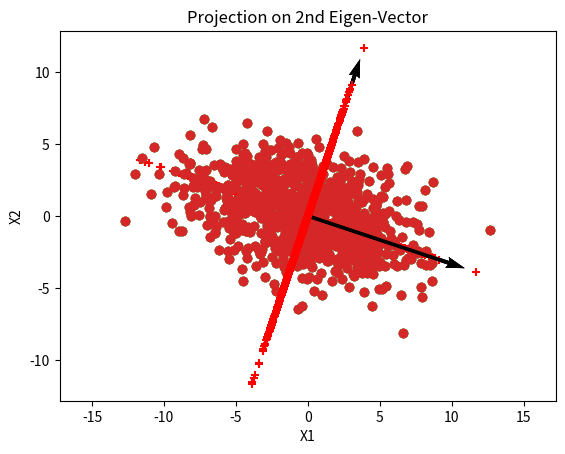

Reproduce this figure in Python.
# Name - Aryan Tiwari
# B20187
# Contact number - 8982562898


from matplotlib import scale
import numpy as np
import matplotlib.pyplot as plt


mean = np.array([0, 0])    #mean of distribution
covariance = np.array([[13, -3], [-3, 5]])      #covariance matrix of distribution
data = np.random.multivariate_normal(mean, covariance, 1000)        #synthetic data generation

#Part-A
#Plotting synthetic data
x = [data[: , 0]]
y = [data[:, 1]]
plt.scatter(x, y)
plt.title('Scatter plot of synthetic data')  #Scatter plot of synthetic data
plt.axis('equal')
plt.xlabel('X1')
plt.ylabel('X2')
plt.show()



#Part-B
value, vector = np.linalg.eig(covariance)    #numpy function to calculate eigen-values and eigen-vectors
plt.scatter(x, y)       #Scatter plot of synthetic data
plt.quiver([0,0], [0,0], vector[0], vector[1], scale=3 )      #plotting eigen vectors
plt.axis('equal')
plt.xlabel('X1')
plt.ylabel('X2')
plt.title('Eigen vectors on scatter plot of synthetic data')
plt.show()



#Part-C
projection = np.dot(data, vector)

#Projection on 1st Eigen Vector
plt.scatter(x, y)       #Scatter plot of synthetic data
plt.quiver([0,0], [0,0], vector[0], vector[1], scale=3 )      #plotting eigen vectors
plt.scatter(projection*vector[0][0], projection*vector[1][0], marker='+', color='r')
plt.axis('equal')
plt.xlabel('X1')
plt.ylabel('X2')
plt.title('Projection on 1st Eigen-Vector')
plt.show()

#Projection on 2nd Eigen Vector
plt.scatter(x, y)       #Scatter plot of synthetic data
plt.quiver([0,0], [0,0], vector[0], vector[1], scale=3 )      #plotting eigen vectors
plt.scatter(projection*vector[0][1], projection*vector[1][1], marker='+', color='r')
plt.axis('equal')
plt.xlabel('X1')
plt.ylabel('X2')
plt.title('Projection on 2nd Eigen-Vector')
plt.show()

#Part-d
recon = np.dot(projection, vector.T)
Rmse = (((np.subtract(data, recon))**2).mean())**0.5
print("Euclidean error in reconstructed data is: ",round(Rmse, 3))